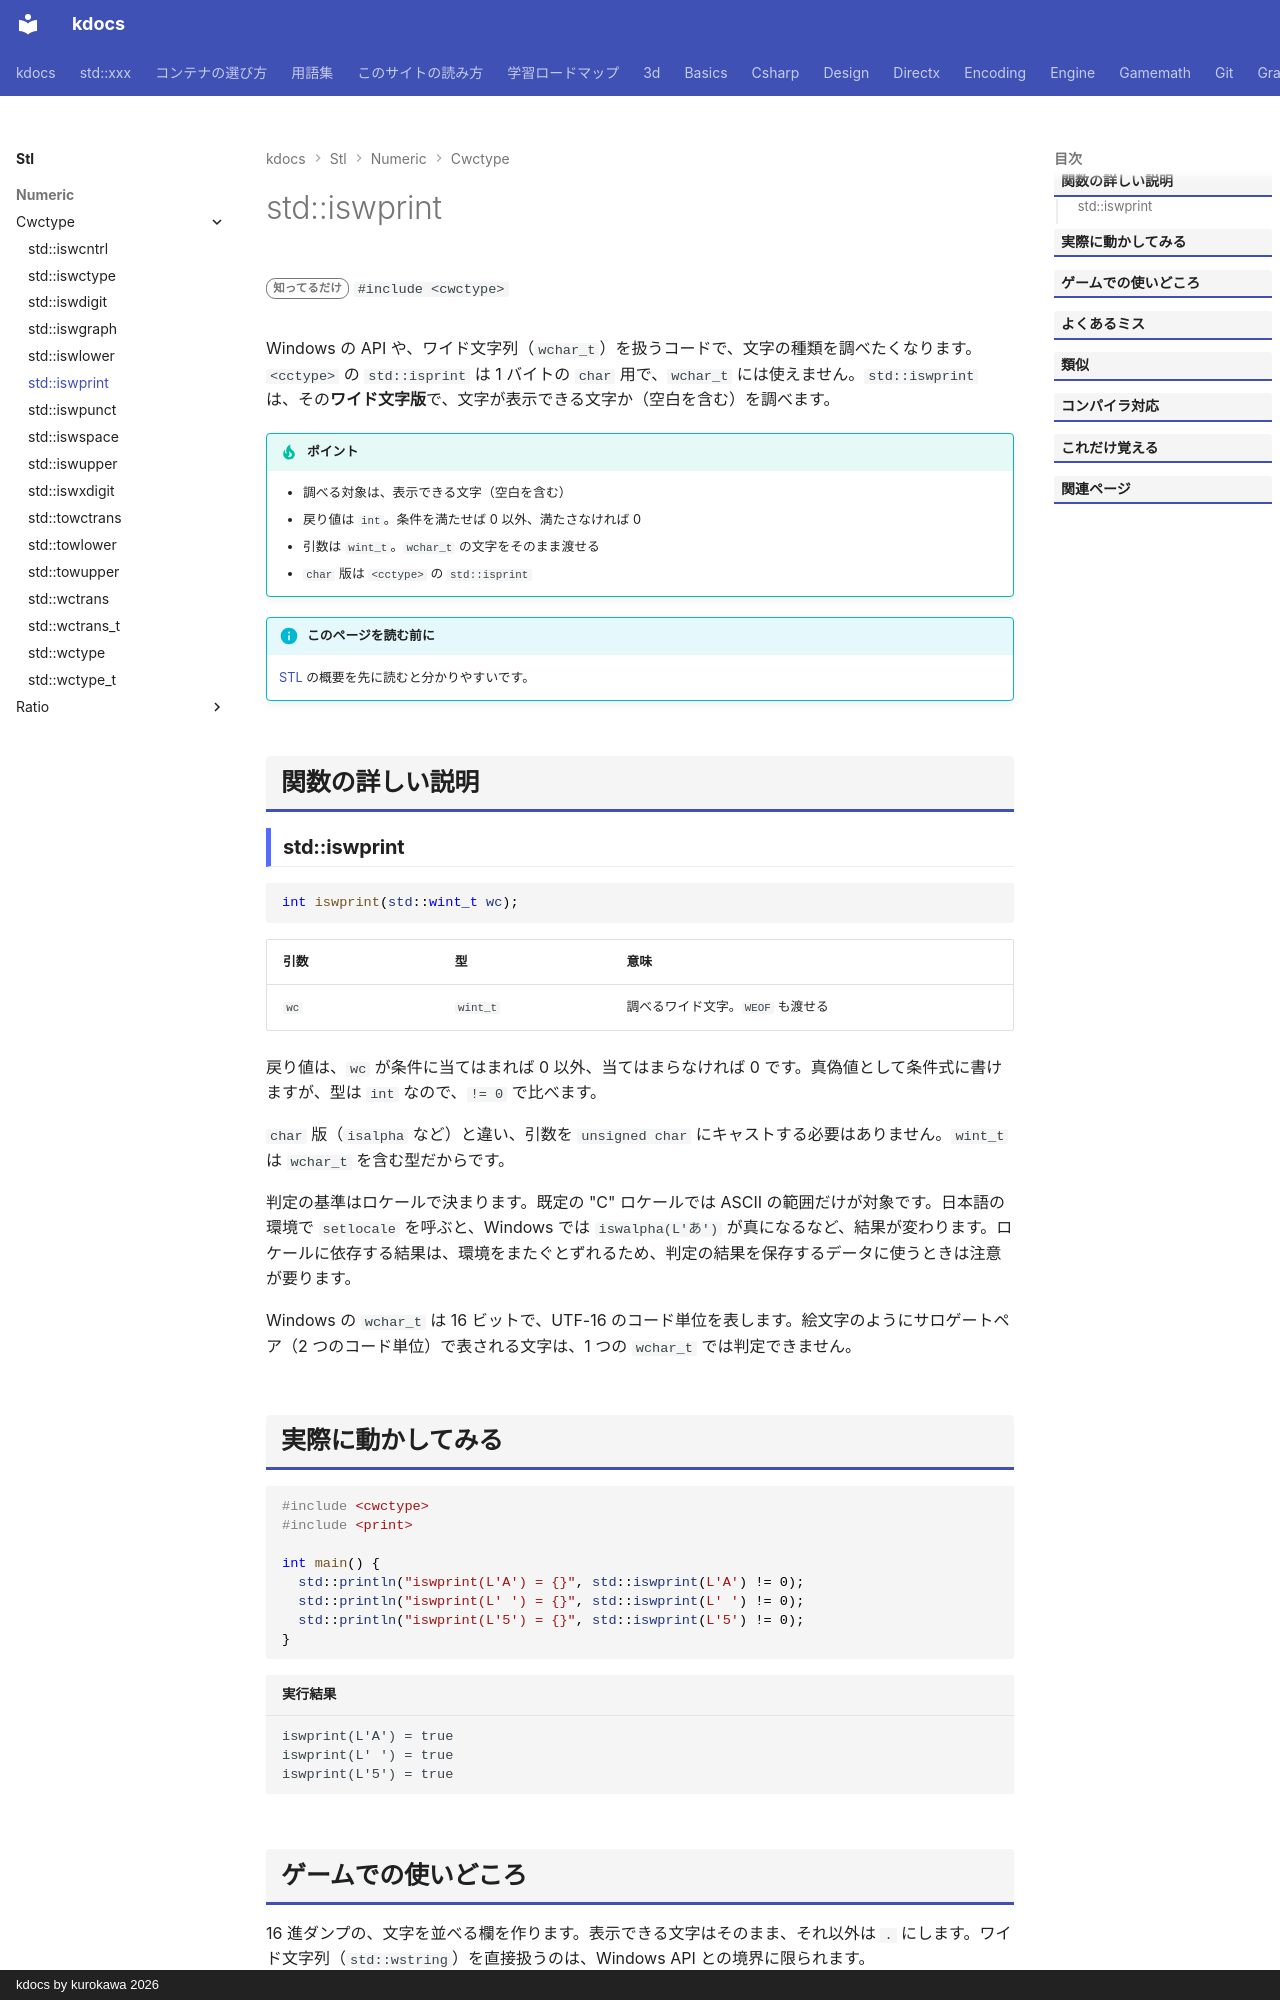

repository: qwzxdf/kdocs · page: stl/numeric/cwctype/iswprint/index.html · generator: mkdocs · copyright: kdocs by kurokawa 2026

---
title: std::iswprint
summary: "ワイド文字が表示できる文字かを調べる。"
order: 900
group: <cwctype> のワイド文字の判定・変換
tags:
  - 数値
---

# std::iswprint

<div class="page-badges" markdown>
<span class="rank rank-rare">知ってるだけ</span>
`#include <cwctype>`
</div>

Windows の API や、ワイド文字列（`wchar_t`）を扱うコードで、文字の種類を調べたくなります。`<cctype>` の `std::isprint` は 1 バイトの `char` 用で、`wchar_t` には使えません。`std::iswprint` は、その<strong>ワイド文字版</strong>で、文字が表示できる文字か（空白を含む）を調べます。

!!! tip "ポイント"
    - 調べる対象は、表示できる文字（空白を含む）
    - 戻り値は `int`。条件を満たせば 0 以外、満たさなければ 0
    - 引数は `wint_t`。`wchar_t` の文字をそのまま渡せる
    - `char` 版は `<cctype>` の `std::isprint`

!!! info "このページを読む前に"
    [STL](../../index.md) の概要を先に読むと分かりやすいです。

## 関数の詳しい説明

### std::iswprint {#iswprint}

```cpp
int iswprint(std::wint_t wc);
```

| 引数 | 型 | 意味 |
| --- | --- | --- |
| `wc` | `wint_t` | 調べるワイド文字。`WEOF` も渡せる |

戻り値は、`wc` が条件に当てはまれば 0 以外、当てはまらなければ 0 です。真偽値として条件式に書けますが、型は `int` なので、`!= 0` で比べます。

`char` 版（`isalpha` など）と違い、引数を `unsigned char` にキャストする必要はありません。`wint_t` は `wchar_t` を含む型だからです。

判定の基準はロケールで決まります。既定の "C" ロケールでは ASCII の範囲だけが対象です。日本語の環境で `setlocale` を呼ぶと、Windows では `iswalpha(L'あ')` が真になるなど、結果が変わります。ロケールに依存する結果は、環境をまたぐとずれるため、判定の結果を保存するデータに使うときは注意が要ります。

Windows の `wchar_t` は 16 ビットで、UTF-16 のコード単位を表します。絵文字のようにサロゲートペア（2 つのコード単位）で表される文字は、1 つの `wchar_t` では判定できません。
